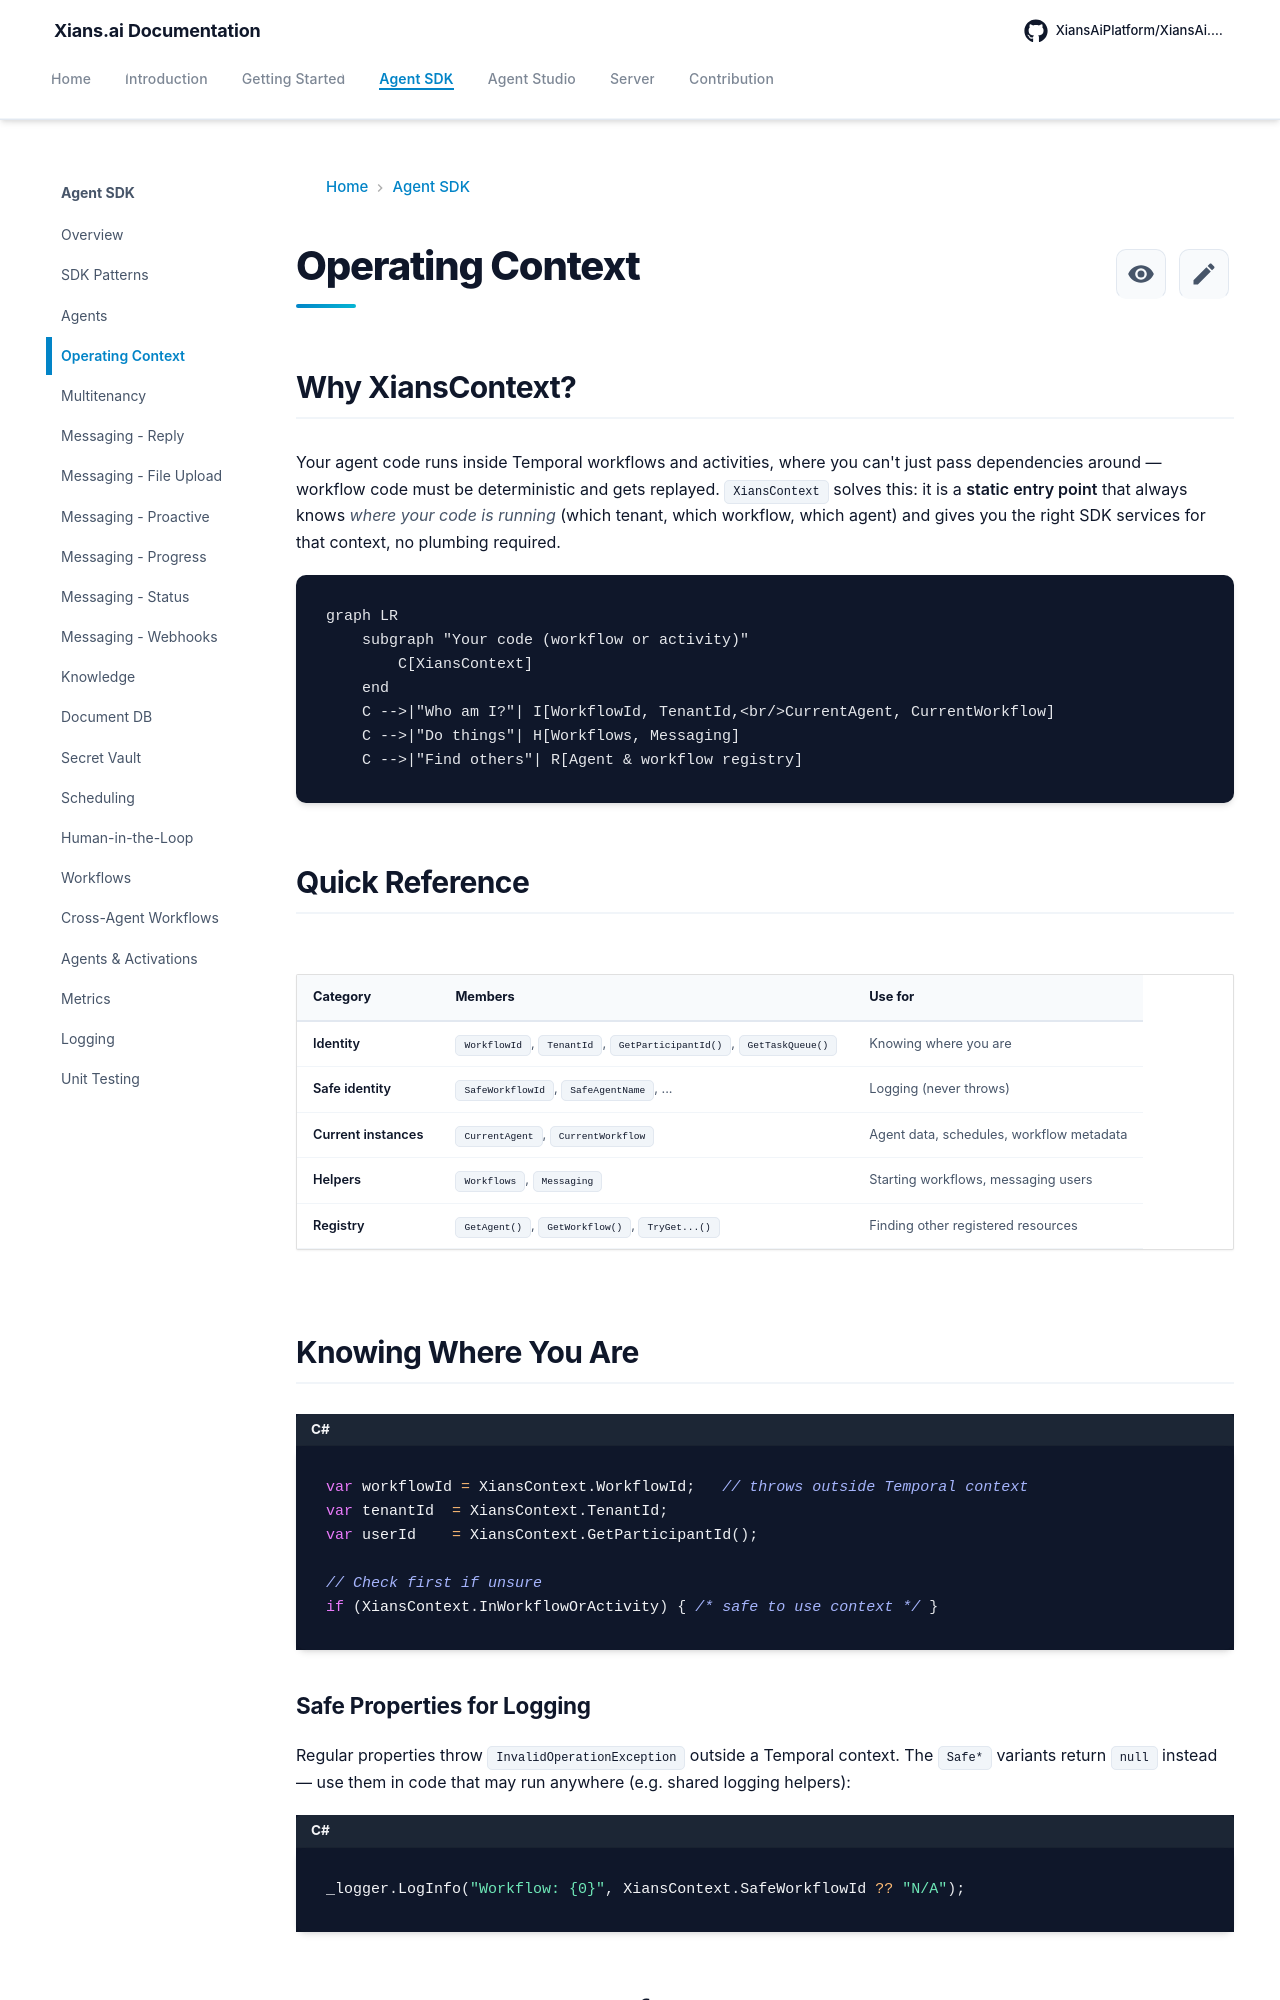

repository: XiansAiPlatform/XiansAi.Docs · page: concepts/context/index.html · generator: mkdocs

# Operating Context

## Why XiansContext?

Your agent code runs inside Temporal workflows and activities, where you can't just pass dependencies around — workflow code must be deterministic and gets replayed. `XiansContext` solves this: it is a **static entry point** that always knows *where your code is running* (which tenant, which workflow, which agent) and gives you the right SDK services for that context, no plumbing required.

```mermaid
graph LR
    subgraph "Your code (workflow or activity)"
        C[XiansContext]
    end
    C -->|"Who am I?"| I[WorkflowId, TenantId,<br/>CurrentAgent, CurrentWorkflow]
    C -->|"Do things"| H[Workflows, Messaging]
    C -->|"Find others"| R[Agent & workflow registry]
```

## Quick Reference

| Category | Members | Use for |
|----------|---------|---------|
| **Identity** | `WorkflowId`, `TenantId`, `GetParticipantId()`, `GetTaskQueue()` | Knowing where you are |
| **Safe identity** | `SafeWorkflowId`, `SafeAgentName`, ... | Logging (never throws) |
| **Current instances** | `CurrentAgent`, `CurrentWorkflow` | Agent data, schedules, workflow metadata |
| **Helpers** | `Workflows`, `Messaging` | Starting workflows, messaging users |
| **Registry** | `GetAgent()`, `GetWorkflow()`, `TryGet...()` | Finding other registered resources |

## Knowing Where You Are

```csharp
var workflowId = XiansContext.WorkflowId;   // throws outside Temporal context
var tenantId  = XiansContext.TenantId;
var userId    = XiansContext.GetParticipantId();

// Check first if unsure
if (XiansContext.InWorkflowOrActivity) { /* safe to use context */ }
```

### Safe Properties for Logging

Regular properties throw `InvalidOperationException` outside a Temporal context. The `Safe*` variants return `null` instead — use them in code that may run anywhere (e.g. shared logging helpers):

```csharp
_logger.LogInfo("Workflow: {0}", XiansContext.SafeWorkflowId ?? "N/A");
```
